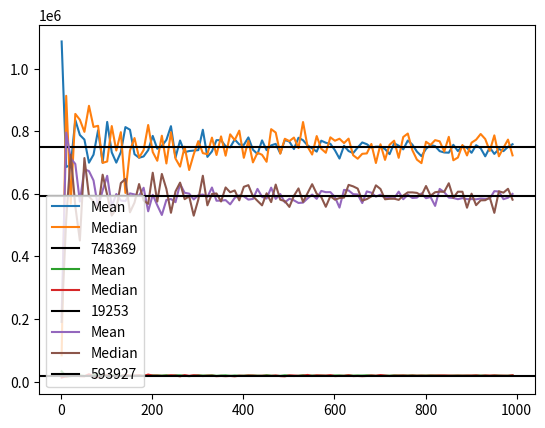

This figure's Python source:
import random
import matplotlib.pyplot as plt
import math

# Depending on the denseness of the graph, you can change step parameter to decide how many times(k) you want to generate sample.
# In answer sheet, the graph plotted is for step = 1 for mean and step = 2 for median.Thats why we get dense graph

def mean_sampler(N):
  nhash_k = []
  step = 10 #define how many times you want to sample
  for k in range(1,1001,step):
      sample = []
      for i in range(0,k):
          sample.append(random.randint(1,N+1))
      
      #calculate mean
      mean = sum(sample)/k
      n_hash = 2*mean -1 # calculate n from mean
      nhash_k.append(n_hash)

  print("N: ",N)
  x = [i for i in range(1,1001,step)]
  y = nhash_k
  plt.plot(x,y,label="Mean")
  plt.legend()
  # plt.show()
  return

def median_sampler(N):
  if(N%2==0):
    N += 1
  
  nhash_k = []
  r = 1001
  step =10
  print("N: " ,N)
  for k in range(1,r,step):
    sample = []
    for i in range(0,k):
      sample.append(random.randint(1,N+1))
    sample.sort()
    median = sample[int((len(sample)-1)/2)]
    n_hash = 2*median -1
    nhash_k.append(n_hash)
 
  x = [i for i in range(1,r,step)]
  y = nhash_k
  plt.plot(x,y,label="Median")
  plt.axhline(y=N, color='black', linestyle='-',label =N)
  plt.legend()
  plt.show()
  return

for j in range(0,3):
  N = random.randint(10000,1000000)
  mean_sampler(N)
  median_sampler(N)